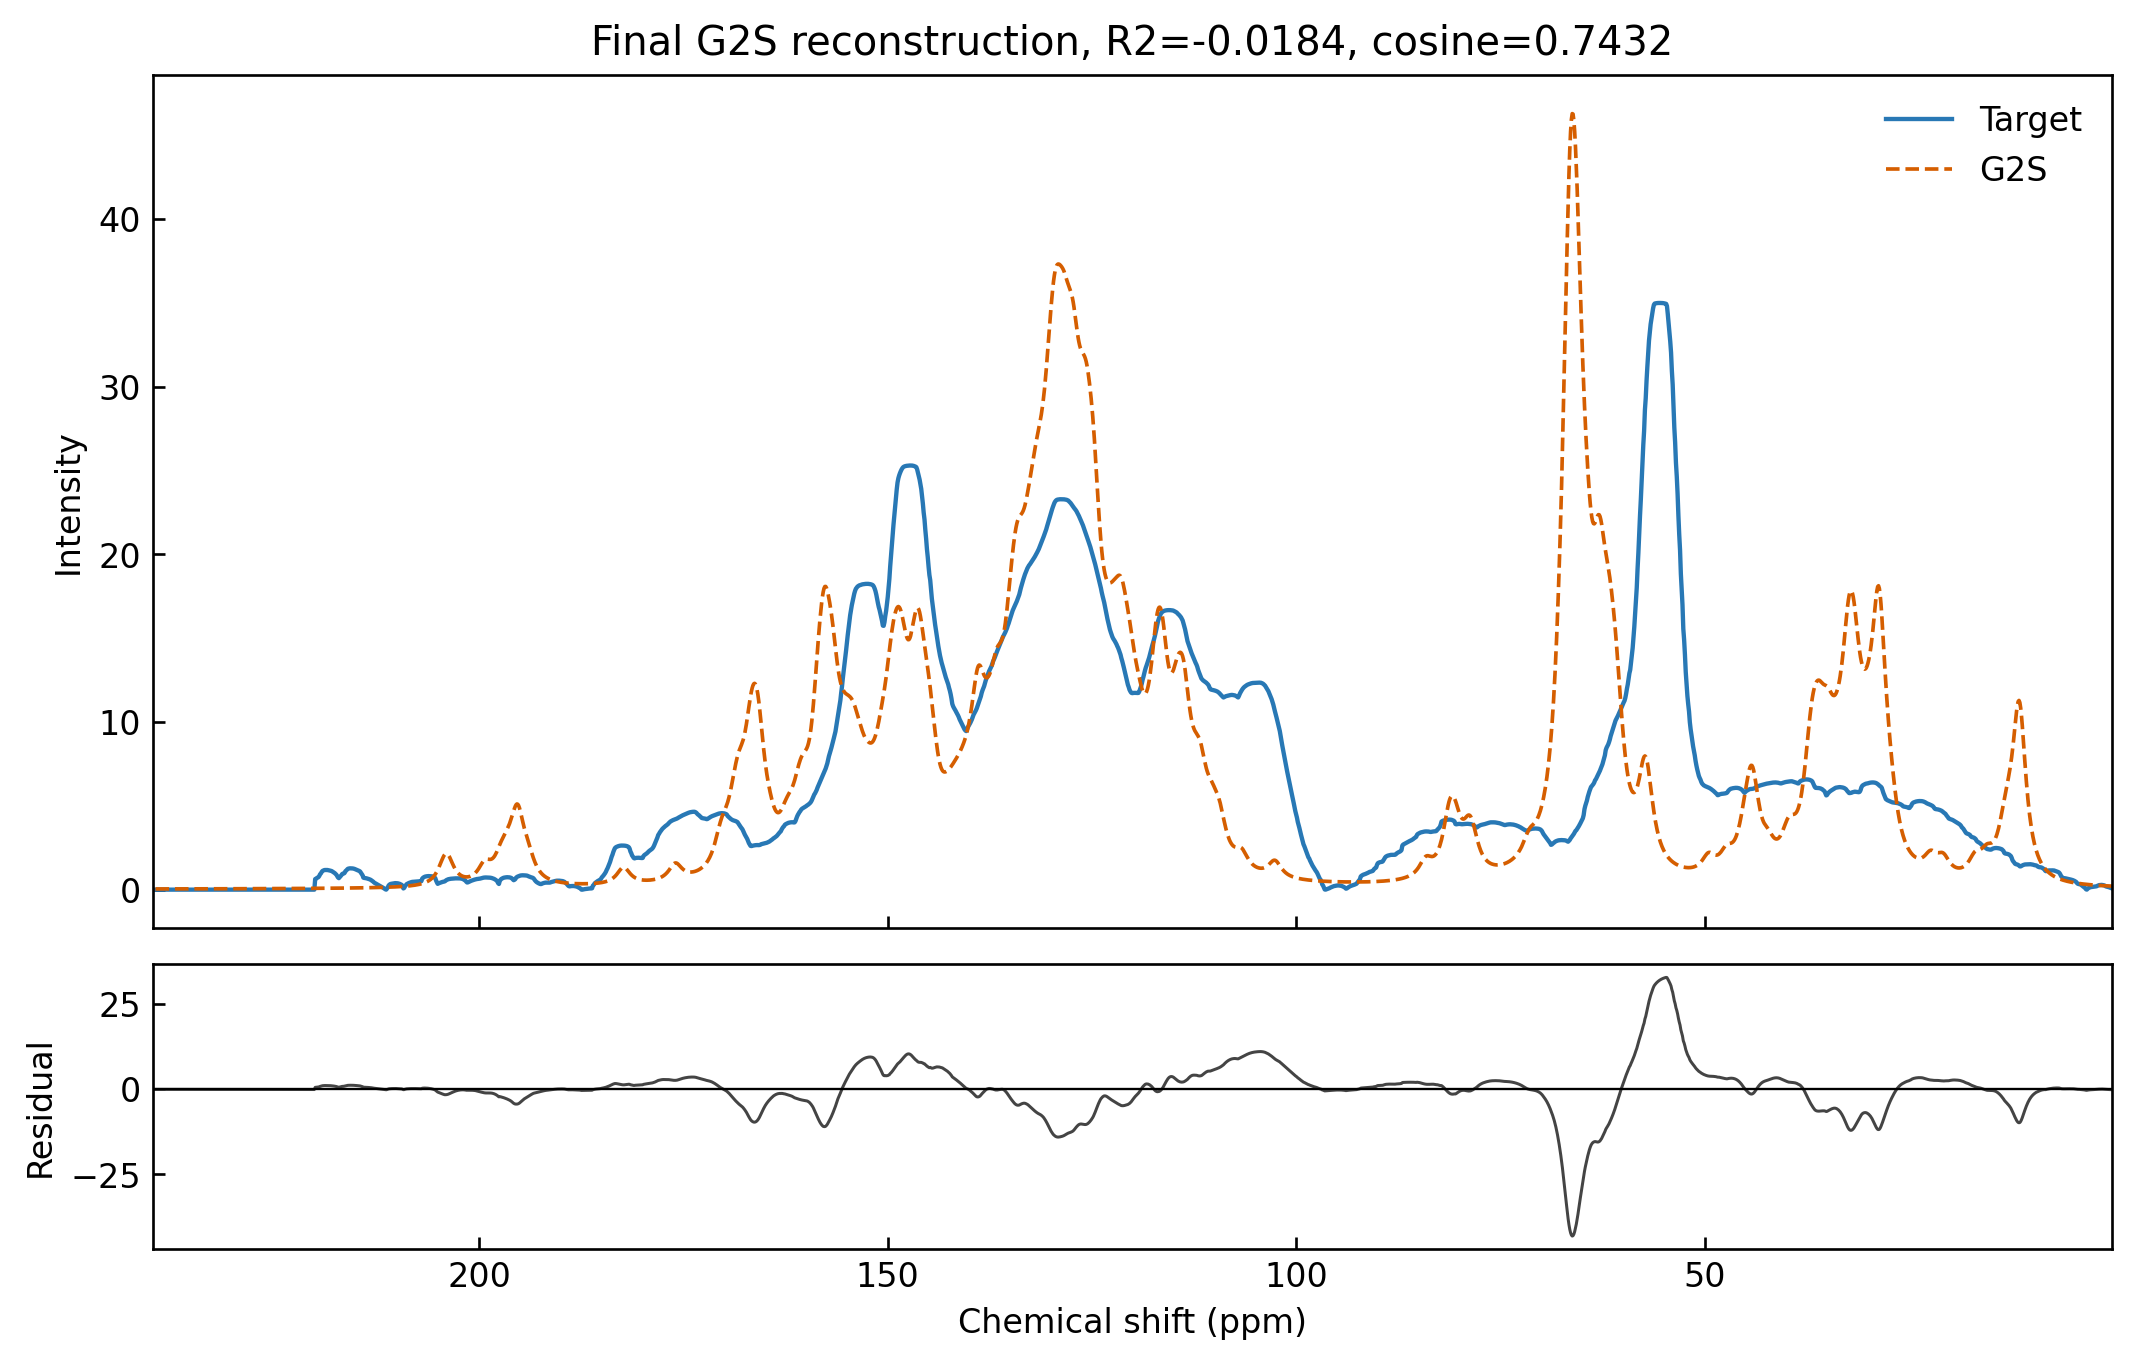

Data behind this chart, as committed beside it:
ppm, target, predicted, residual
0.1, 0.07002, 0.2094, -0.1394
0.2, 0.08973, 0.2116, -0.1219
0.3, 0.1094, 0.2139, -0.1045
0.4, 0.1277, 0.2163, -0.08859
0.5, 0.1456, 0.2187, -0.07311
0.6, 0.1571, 0.2212, -0.06411
0.7, 0.17, 0.2237, -0.05374
0.8, 0.1829, 0.2263, -0.04342
0.9, 0.2023, 0.229, -0.02663
1.0, 0.2388, 0.2317, 0.00718
1.1, 0.2586, 0.2344, 0.02412
1.2, 0.2711, 0.2373, 0.03383
1.3, 0.2779, 0.2402, 0.03773
1.4, 0.2832, 0.2432, 0.04007
1.5, 0.2818, 0.2462, 0.03559
1.6, 0.2746, 0.2494, 0.02529
1.7, 0.2689, 0.2526, 0.01634
1.8, 0.2516, 0.2559, -0.004226
1.9, 0.2276, 0.2592, -0.03162
2.0, 0.2007, 0.2627, -0.06198
2.1, 0.1911, 0.2663, -0.07522
2.2, 0.1858, 0.2699, -0.08418
2.3, 0.18, 0.2737, -0.09367
2.4, 0.1757, 0.2776, -0.1018
2.5, 0.1714, 0.2815, -0.1101
2.6, 0.1628, 0.2856, -0.1228
2.7, 0.1516, 0.2898, -0.1382
2.8, 0.1348, 0.2942, -0.1594
2.9, 0.1179, 0.2986, -0.1807
3.0, 0.09093, 0.3032, -0.2123
3.1, 0.05294, 0.3079, -0.255
3.2, 1.1310715919421455e-08, 0.3128, -0.3128
3.3, 0.02372, 0.3179, -0.2941
3.4, 0.08848, 0.323, -0.2346
3.5, 0.1351, 0.3284, -0.1933
3.6, 0.1673, 0.3339, -0.1666
3.7, 0.2096, 0.3397, -0.1301
3.8, 0.2519, 0.3456, -0.09368
3.9, 0.2872, 0.3517, -0.06445
4.0, 0.3098, 0.358, -0.04821
4.1, 0.3218, 0.3645, -0.04272
4.2, 0.332, 0.3713, -0.03933
4.3, 0.3486, 0.3783, -0.02974
4.4, 0.3909, 0.3856, 0.005262
4.5, 0.459, 0.3932, 0.06579
4.6, 0.4925, 0.401, 0.09148
4.7, 0.5208, 0.4092, 0.1116
4.8, 0.5442, 0.4176, 0.1266
4.9, 0.5645, 0.4264, 0.1381
5.0, 0.5826, 0.4356, 0.147
5.1, 0.5941, 0.4451, 0.1489
5.2, 0.6055, 0.455, 0.1505
5.3, 0.6189, 0.4654, 0.1535
5.4, 0.6313, 0.4762, 0.1551
5.5, 0.6411, 0.4875, 0.1537
5.6, 0.6565, 0.4993, 0.1573
5.7, 0.6685, 0.5116, 0.1569
5.8, 0.6742, 0.5245, 0.1498
5.9, 0.6785, 0.538, 0.1405
6.0, 0.6857, 0.5521, 0.1335
... 2,340 more rows
